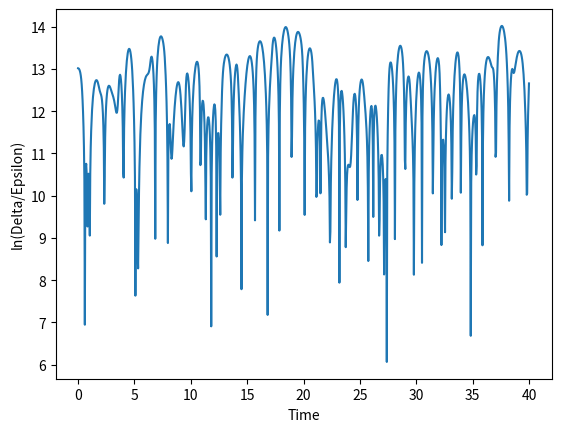

Recreate this plot in Python.
import numpy as np
import sympy as smp
from scipy.integrate import odeint
import matplotlib.pyplot as plt

t, g = smp.symbols('t g')
m1, m2 = smp.symbols('m1 m2')
L1, L2 = smp.symbols('L1, L2')

the1, the2 = smp.symbols(r'\theta_1, \theta_2', cls=smp.Function)

the1 = the1(t)
the2 = the2(t)

the1_d = smp.diff(the1, t)
the2_d = smp.diff(the2, t)
the1_dd = smp.diff(the1_d, t)
the2_dd = smp.diff(the2_d, t)

x1 = L1*smp.sin(the1)
y1 = -L1*smp.cos(the1)
x2 = L1*smp.sin(the1)+L2*smp.sin(the2)
y2 = -L1*smp.cos(the1)-L2*smp.cos(the2)

# Kinetic
T1 = 1/2 * m1 * (smp.diff(x1, t)**2 + smp.diff(y1, t)**2)
T2 = 1/2 * m2 * (smp.diff(x2, t)**2 + smp.diff(y2, t)**2)
T = T1+T2
# Potential
V1 = m1*g*y1
V2 = m2*g*y2
V = V1 + V2
# Lagrangian
L = T-V

LE1 = smp.diff(L, the1) - smp.diff(smp.diff(L, the1_d), t).simplify()
LE2 = smp.diff(L, the2) - smp.diff(smp.diff(L, the2_d), t).simplify()

sols = smp.solve([LE1, LE2], (the1_dd, the2_dd),
                 simplify=False, rational=False)

dz1dt_f = smp.lambdify(
    (t, g, m1, m2, L1, L2, the1, the2, the1_d, the2_d), sols[the1_dd])
dz2dt_f = smp.lambdify(
    (t, g, m1, m2, L1, L2, the1, the2, the1_d, the2_d), sols[the2_dd])
dthe1dt_f = smp.lambdify(the1_d, the1_d)
dthe2dt_f = smp.lambdify(the2_d, the2_d)


def dSdt(S, t, g, m1, m2, L1, L2):
    the1, z1, the2, z2 = S
    return [
        dthe1dt_f(z1),
        dz1dt_f(t, g, m1, m2, L1, L2, the1, the2, z1, z2),
        dthe2dt_f(z2),
        dz2dt_f(t, g, m1, m2, L1, L2, the1, the2, z1, z2),
    ]


# ------------------------------------------------------------------------------
_t, _g = smp.symbols('t g')
_m1, _m2 = smp.symbols('m1 m2')
_L1, _L2 = smp.symbols('L1, L2')

_the1, _the2 = smp.symbols(r'\theta_1, \theta_2', cls=smp.Function)

_the1 = _the1(_t)
_the2 = _the2(_t)

_the1_d = smp.diff(_the1, _t)
_the2_d = smp.diff(_the2, _t)
_the1_dd = smp.diff(_the1_d, _t)
_the2_dd = smp.diff(_the2_d, _t)

_x1 = _L1*smp.sin(_the1)
_y1 = -_L1*smp.cos(_the1)
_x2 = _L1*smp.sin(_the1)+_L2*smp.sin(_the2)
_y2 = -_L1*smp.cos(_the1)-_L2*smp.cos(_the2)

# Kinetic
_T1 = 1/2 * _m1 * (smp.diff(_x1, _t)**2 + smp.diff(_y1, _t)**2)
_T2 = 1/2 * _m2 * (smp.diff(_x2, _t)**2 + smp.diff(_y2, _t)**2)
_T = _T1+_T2
# Potential
_V1 = _m1*_g*_y1
_V2 = _m2*_g*_y2
_V = _V1 + _V2
# Lagrangian
_L = _T-_V

_LE1 = smp.diff(_L, _the1) - smp.diff(smp.diff(_L, _the1_d), _t).simplify()
_LE2 = smp.diff(_L, _the2) - smp.diff(smp.diff(_L, _the2_d), _t).simplify()

_sols = smp.solve([_LE1, _LE2], (_the1_dd, _the2_dd),
                  simplify=False, rational=False)

_dz1dt_f = smp.lambdify(
    (_t, _g, _m1, _m2, _L1, _L2, _the1, _the2, _the1_d, _the2_d), _sols[_the1_dd])
_dz2dt_f = smp.lambdify(
    (_t, _g, _m1, _m2, _L1, _L2, _the1, _the2, _the1_d, _the2_d), _sols[_the2_dd])
_d_the1dt_f = smp.lambdify(_the1_d, _the1_d)
_d_the2dt_f = smp.lambdify(_the2_d, _the2_d)


def _dSdt(A, _t, _g, _m1, _m2, _L1, _L2):
    _the1, _z1, _the2, _z2 = A
    return [
        _d_the1dt_f(_z1),
        _dz1dt_f(_t, _g, _m1, _m2, _L1, _L2, _the1, _the2, _z1, _z2),
        _d_the2dt_f(_z2),
        _dz2dt_f(_t, _g, _m1, _m2, _L1, _L2, _the1, _the2, _z1, _z2),
    ]


# ----------------------------------------------------------------------------

_t = np.linspace(0, 40, 1000)
_g = 9.81
_m1 = 1
_m2 = 1
_L1 = 1
_L2 = 1

t = np.linspace(0, 40, 1000)
g = 9.81
m1 = 2.2
m2 = 1
L1 = 1.1
L2 = 1

epsilon = 0.0001
# initial condition    the1, omega1, the2, omega2
ans = odeint(dSdt, y0=[(np.pi)/4, 0, np.pi/4, 0],
             t=t, args=(g, m1, m2, L1, L2))
_ans = odeint(_dSdt, y0=[((np.pi)/2) + epsilon, 0, np.pi/4, 0],
              t=_t, args=(_g, _m1, _m2, _L1, _L2))

the1 = ans.T[0]
the2 = ans.T[2]

_the1 = _ans.T[0]
_the2 = _ans.T[2]


k = 180/(np.pi)
nthe1 = list(map(lambda x: x * k, (i for i in the1)))
_nthe1 = list(map(lambda x: x * k, (i for i in _the1)))

difference = abs(np.subtract(_nthe1, nthe1))
inln = difference/epsilon
ln = np.log(inln)


plt.plot(t, ln)

plt.xlabel("Time")
plt.ylabel("ln(Delta/Epsilon)")
plt.show()
